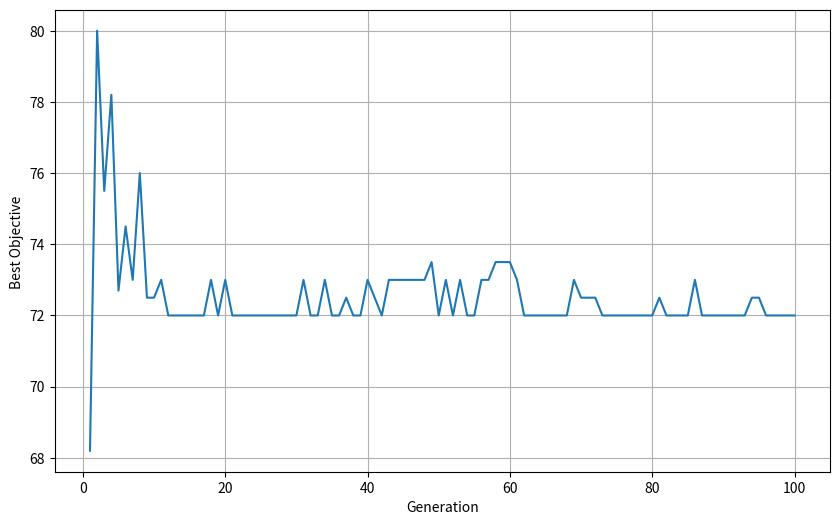

Recreate this plot in Python.
import numpy as np
import matplotlib.pyplot as plt
import random
import time


class Chromosome:
    def __init__(self, n, f):
        self.n = n
        self.f = f
        self.priority_chromosome = np.zeros(n, dtype=int)
        self.line_chromosome = np.zeros(n, dtype=int)

    def initialize_chromosomes(self):
        self.priority_chromosome = np.random.permutation(np.arange(1, self.n + 1))
        self.line_chromosome = np.random.randint(1, self.f + 1, self.n)


class ProductionScheduler:
    def __init__(self, n, f, k, P, D_order, H_W, H_N, H_A, molds, X_alpha, d, chromosome, component_costs_map):
        self.n = n
        self.f = f
        self.k = k
        self.P = P
        self.D_order = D_order
        self.H_W = H_W
        self.H_N = H_N
        self.H_A = H_A
        self.molds = molds
        self.X_alpha = X_alpha
        self.d = d
        self.chromosome = chromosome
        self.component_costs_map = component_costs_map
        self.component_to_mold = {}
        for mold_type, component_ids in molds.items():
            for component_id in component_ids:
                self.component_to_mold[component_id] = mold_type

        # 解码染色体得到生产计划
        self.production_schedule, self.global_mold_type_schedule = self.decode_chromosome()

        # 初始化时间和状态矩阵
        self.S = np.zeros((f + 1, n + 1, k + 1), dtype=float)
        self.C = np.zeros((f + 1, n + 1, k + 1), dtype=float)
        self.W = np.zeros((f + 1, n + 1, k + 1), dtype=float)

        # 初始化每条流水线的当前时间
        self.current_time = np.zeros(f + 1, dtype=float)

        # 初始化模具使用状态
        self.mold_available = {mold: [] for mold in self.global_mold_type_schedule.keys()}

    def decode_chromosome(self):
        line_assignments = {i: [] for i in range(1, self.f + 1)}
        for position in range(self.n):
            component_id = position + 1
            assigned_line = self.chromosome.line_chromosome[position]

            # 添加验证以检查生产线编号是否有效
            if assigned_line < 1 or assigned_line > self.f:
                print(f"Error in decode_chromosome: Invalid assigned line {assigned_line} for component {component_id}")
                raise ValueError(f"Invalid assigned line {assigned_line} for component {component_id}")

            priority = self.chromosome.priority_chromosome[position]
            mold_type = next((mt for mt, cids in self.molds.items() if component_id in cids), None)
            if mold_type is None:
                raise ValueError(f"Component ID {component_id} not found in molds dictionary")

            line_assignments[assigned_line].append((priority, component_id, mold_type))

        production_schedule = {i: [] for i in range(1, self.f + 1)}
        global_mold_type_schedule = {mt: [] for mt in self.molds.keys()}

        for line, components in line_assignments.items():
            sorted_components = sorted(components, key=lambda x: x[0])
            production_schedule[line] = [comp[1] for comp in sorted_components]
            for priority, component_id, mold_type in sorted_components:
                global_mold_type_schedule[mold_type].append(component_id)

        return production_schedule, global_mold_type_schedule

    def get_schedule_string(self):
        """
        将生产计划转换为字符串形式。
        """
        schedule_str = ""
        for line, components in self.production_schedule.items():
            schedule_str += f"Line {line}: "
            schedule_str += ", ".join(map(str, components))
            schedule_str += "\n"
        return schedule_str

    def check_constraints(self, i, j, h, T):
        # 约束1和2 (所有工序都需要检查)
        if h > 0 and T < self.C[i + 1, j + 1, h - 1]:
            return False
        if j > 0 and T < self.C[i + 1, j, h - 1]:
            return False

        # 约束3、4和5 (工作时间和加班时间约束)
        D = int(T // 24)
        if h == 3:
            if T <= 24 * D + self.H_W + self.H_A:
                pass
            elif T > 24 * D + self.H_W + self.H_A:
                return T >= 24 * (D + 1)
            else:
                return False
        elif h == 4:
            if T <= 24 * D + self.H_W:
                pass
            elif 24 * D + self.H_W < T < 24 * (D + 1):
                return T >= 24 * (D + 1)
            elif T > 24 * (D + 1):
                pass
            else:
                return False
        else:  # h not in [3, 4]
            if T <= 24 * D + self.H_W:
                pass
            elif T > 24 * D + self.H_W:
                return T + self.H_N >= 24 * (D + 1)
            else:
                return False

        # 约束 6 (模具约束 - 改进)
        component_id = self.production_schedule[i + 1][j - 1]
        mold_type = self.component_to_mold.get(component_id)
        if mold_type is not None:
            mold_usage_order = self.global_mold_type_schedule[mold_type]  # 直接使用global_mold_type_schedule
            l_alpha = mold_usage_order.index(component_id) + 1
            X_alpha = self.X_alpha.get(mold_type)
            if l_alpha > X_alpha:
                min_previous_completion_time = float('inf')
                for k in range(max(0, l_alpha - X_alpha), l_alpha - 1):
                    prev_comp_id = mold_usage_order[k]
                    for line_index in range(1, self.f + 1):
                        for comp_index in range(1, len(self.production_schedule[line_index]) + 1):
                            if self.production_schedule[line_index][comp_index - 1] == prev_comp_id:
                                min_previous_completion_time = min(min_previous_completion_time,
                                                                   self.C[line_index, comp_index, self.k])
                                break
                        else:
                            continue
                        break
                if T < min_previous_completion_time:
                    return False
        return True

    def schedule_production(self):
        self.current_time = np.zeros(self.f + 1, dtype=int)
        machine_available_times = np.zeros((self.f + 1, self.k + 1), dtype=float)

        for i in range(1, self.f + 1):
            line_schedule = self.production_schedule[i]
            num_components_on_line = len(line_schedule)
            for j in range(1, num_components_on_line + 1):
                component_id = line_schedule[j - 1]
                for h in range(1, self.k + 1):
                    # 获取该工序的可用时间，考虑机器和前序工序
                    T = max(machine_available_times[i, h], 0 if h == 1 else self.C[i, j, h - 1])
                    if j > 1:
                        T = max(T, self.C[i, j - 1, h])
                    while not self.check_constraints(i - 1, j - 1, h - 1, T):
                        T += 1.0

                    self.S[i, j, h] = T
                    if h in [3, 4]:
                        self.C[i, j, h] = T + self.P[j - 1, h - 1]
                    else:
                        self.C[i, j, h] = T
                    machine_available_times[i, h] = self.C[i, j, h]
                    if h == self.k:
                        mold_type = self.component_to_mold.get(component_id)
                        if mold_type is not None:
                            self.mold_available[mold_type].append(self.C[i, j, h])

        self.C_makespan = np.max(self.C[:, :, -1])
        self.component_completion_times = {}
        for i in range(1, self.f + 1):
            for j in range(1, len(self.production_schedule[i]) + 1):
                component_id = self.production_schedule[i][j - 1]
                completion_time = self.C[i, j, -1]
                if component_id not in self.component_completion_times or completion_time < completion_time:
                    self.component_completion_times[component_id] = completion_time

    def estimate_earliest_start_time(self, i, j, h):
        """
        估算满足所有约束条件的最早开始时间。
        """
        # 初始化为流水线的当前时间
        T = self.current_time[i + 1]  # 注意这里要加1

        # 工序约束（前一工序的完成时间）
        if h > 0:
            T = max(T, self.C[i + 1, j + 1, h])  # 注意这里要加1

        # 构件顺序约束（前一个构件同一工序的完成时间）
        if j > 0:
            T = max(T, self.C[i + 1, j, h + 1])  # 注意这里要加1

        # 模具约束
        component_id = self.production_schedule[i + 1][j]
        mold_type = next((mt for mt, cids in self.global_mold_type_schedule.items() if component_id in cids), None)
        if mold_type is not None and self.mold_available[mold_type]:
            last_release_time = max(self.mold_available[mold_type])
            T = max(T, last_release_time)

        # 加班时间和工作时间约束
        T = self.enforce_time_constraints(T, h)

        return T

    def enforce_time_constraints(self, T, h):
        """
        根据工序时间限制（正常工作时间、加班时间等）调整开始时间。
        """
        D = int(T // 24)  # 当前天数
        if h == 3:  # 第3道工序的特殊约束
            if T <= 24 * D + self.H_W + self.H_A:
                return T
            else:
                return 24 * (D + 1)
        elif h == 4:  # 第4道工序的特殊约束
            if T <= 24 * D + self.H_W:
                return T
            elif T < 24 * (D + 1):
                return 24 * (D + 1)
            else:
                return T
        else:  # 其他工序的通用约束
            if T <= 24 * D + self.H_W:
                return T
            else:
                return max(T, 24 * (D + 1) - self.H_N)

    def simulate_stacking(self):
        sorted_components = sorted(self.component_completion_times.items(), key=lambda x: x[1])

        stacks = []
        current_stack = []

        for component_id, _ in sorted_components:

            if len(current_stack) < self.d:
                current_stack.append(component_id)

            else:
                stacks.append(current_stack)

                current_stack = [component_id]

        if current_stack:
            stacks.append(current_stack)

        return stacks

    def calculate_total_moving_cost(self, stacks, component_order, component_costs_map):
        """
        计算按照指定顺序从堆栈中取出构件的总移动成本。
        Args:
            stacks: 一个列表，列表中的每个元素是一个堆栈（列表），表示构件的堆叠顺序。
            component_order: 一个列表，表示构件的出库顺序。
            component_costs_map: 一个字典，表示每个构件的移动成本。
        Returns:
            总移动成本。
        """
        total_cost = 0
        # 创建构件成本映射
        cost_map = {key: value for key, value in component_costs_map.items()}

        # 将每个堆栈复制一份，避免修改原始堆栈
        temp_stacks = [list(stack) for stack in stacks]

        for component_id in component_order:
            stack_to_remove_from = None
            for stack in temp_stacks:
                if component_id in stack:
                    stack_to_remove_from = stack
                    break
            if stack_to_remove_from is None:
                raise ValueError(
                    f"Component {component_id} not found in any stack. Check stacking logic or component order.")

            position_in_stack = stack_to_remove_from.index(component_id)

            # 计算要移动的构件的成本
            moving_cost = sum(
                cost_map[stack_to_remove_from[i]] for i in range(position_in_stack + 1, len(stack_to_remove_from)))
            total_cost += moving_cost

            # 从堆栈中移除构件
            stack_to_remove_from.pop(position_in_stack)

        return total_cost

    def calculate_objectives(self):
        # 在计算目标函数值之前，先解码染色体，生成最新的生产计划
        self.production_schedule, self.global_mold_type_schedule = self.decode_chromosome()

        # 然后调用schedule_production方法来安排生产并计算最大完工时间
        self.schedule_production()
        # 从schedule_production方法中，我们已经得到了self.C_makespan作为最大完工时间
        max_makespan = self.C_makespan

        # 调用simulate_stacking方法来获取堆叠的构件组
        stacks = self.simulate_stacking()  # 不再传递 self.C

        # 复制堆栈以避免后续修改影响搬运成本计算
        stacks_copy = [list(stack) for stack in stacks]

        # 最后，调用calculate_total_moving_cost方法来计算移动成本
        move_count = self.calculate_total_moving_cost(stacks_copy, self.D_order, self.component_costs_map)

        # 合并目标函数
        combined_objective = 0.5 * max_makespan + 0.5 * move_count  # 修改此处，添加权重

        # 保存目标函数值
        self.objectives = combined_objective

        # 返回目标函数值（虽然这里不直接返回，但可以在需要时访问self.objectives）
        return self.objectives


class GeneticAlgorithm:
    def __init__(self, population_size, max_generations, crossover_rate, mutation_rate, n, f, k, P, D_order, H_W, H_N,
                 H_A, molds, X_alpha, d, component_costs):
        self.population_size = population_size
        self.max_generations = max_generations
        self.crossover_rate = crossover_rate
        self.mutation_rate = mutation_rate
        self.n = n
        self.f = f
        self.k = k
        self.P = P
        self.D_order = D_order
        self.H_W = H_W
        self.H_N = H_N
        self.H_A = H_A
        self.molds = molds
        self.X_alpha = X_alpha
        self.d = d
        self.component_costs = component_costs  # 保存 component_costs 以便在需要时使用
        # 创建一个从构件编号到成本值的映射
        self.component_costs_map = {i + 1: cost for i, cost in enumerate(component_costs)}

        random.seed(42)
        np.random.seed(42)

        # 初始化种群
        self.population = []
        for _ in range(population_size):
            chromosome = Chromosome(n, f)
            chromosome.initialize_chromosomes()
            # 创建 ProductionScheduler 实例时传入 component_costs_map
            individual = ProductionScheduler(n, f, k, P, D_order, H_W, H_N, H_A, molds, X_alpha, d, chromosome,
                                             self.component_costs_map)
            # 计算目标函数值并保存
            individual.calculate_objectives()
            self.population.append(individual)

    def evaluate_population(self):
        """
        返回当前种群中每个个体的适应度值列表。
        适应度值是目标值的倒数，因为我们要最小化目标值。
        """
        fitness = [1 / ind.objectives for ind in self.population]
        return fitness

    def selection_roulette(self, fitness):
        """
        使用轮盘赌选择，基于适应度值的概率选择个体。
        """
        total_fitness = sum(fitness)
        probabilities = [f / total_fitness for f in fitness]
        selected_index = np.random.choice(len(self.population), p=probabilities)
        return self.population[selected_index]

    def crossover(self, parent1, parent2):
        if random.random() < self.crossover_rate:
            start_point = random.randint(1, self.n - 2)
            end_point = random.randint(start_point + 1, self.n)

            # 复制父代染色体属性到新对象中
            child1_priority = np.copy(parent1.chromosome.priority_chromosome)
            child1_line = np.copy(parent1.chromosome.line_chromosome)
            child2_priority = np.copy(parent2.chromosome.priority_chromosome)
            child2_line = np.copy(parent2.chromosome.line_chromosome)

            # 交换优先级染色体在交叉区域内的基因
            child1_priority[start_point:end_point], child2_priority[start_point:end_point] = \
                child2_priority[start_point:end_point], child1_priority[start_point:end_point]

            # 修复重复基因问题
            repaired_fragment1 = self.repair_chromosome_with_mapping(child1_priority,
                                                                     parent1.chromosome.priority_chromosome,
                                                                     parent2.chromosome.priority_chromosome,
                                                                     start_point, end_point)
            repaired_fragment2 = self.repair_chromosome_with_mapping(child2_priority,
                                                                     parent2.chromosome.priority_chromosome,
                                                                     parent1.chromosome.priority_chromosome,
                                                                     start_point, end_point)

            # 将修复后的片段放回到完整的优先级染色体中
            child1_priority[start_point:end_point] = repaired_fragment1
            child2_priority[start_point:end_point] = repaired_fragment2

            # 创建新的Chromosome对象
            child1_chromosome = Chromosome(self.n, self.f)
            child1_chromosome.priority_chromosome = child1_priority
            child1_chromosome.line_chromosome = child1_line

            child2_chromosome = Chromosome(self.n, self.f)
            child2_chromosome.priority_chromosome = child2_priority
            child2_chromosome.line_chromosome = child2_line

            # 创建子代个体并计算目标函数值
            child1 = ProductionScheduler(self.n, self.f, self.k, self.P, self.D_order, self.H_W, self.H_N, self.H_A,
                                         self.molds, self.X_alpha, self.d, child1_chromosome,
                                         self.component_costs_map)  # 注意这里传递了 component_costs_map
            child1.calculate_objectives()  # 计算子代个体的目标函数值

            child2 = ProductionScheduler(self.n, self.f, self.k, self.P, self.D_order, self.H_W, self.H_N, self.H_A,
                                         self.molds, self.X_alpha, self.d, child2_chromosome,
                                         self.component_costs_map)  # 注意这里传递了 component_costs_map
            child2.calculate_objectives()  # 计算子代个体的目标函数值

            return child1, child2
        else:
            return parent1, parent2

    def repair_chromosome_with_mapping(self, chromosome, parent1, parent2, start_point, end_point):
        # 建立映射关系
        mapping = {parent2[i]: parent1[i] for i in range(start_point, end_point)}

        # 初始化一个集合来跟踪已使用的基因
        used_genes = set(chromosome[start_point:end_point])

        # 初始化结果染色体片段（只复制需要修复的部分）
        repaired_fragment = np.copy(chromosome[start_point:end_point])

        # 遍历需要修复的部分中的每个基因
        for i in range(len(repaired_fragment)):
            if repaired_fragment[i] in mapping:
                # 如果当前基因在映射中，获取其映射后的基因
                mapped_gene = mapping[repaired_fragment[i]]

                # 如果映射后的基因已在结果片段中使用，则需要替换
                if mapped_gene in used_genes:
                    # 找到一个未使用的基因进行替换
                    for j in range(1, self.n + 1):
                        if j not in used_genes:
                            used_genes.add(j)
                            repaired_fragment[i] = j
                            break
            else:
                # 如果当前基因不在映射中，直接添加到已使用基因的集合中
                used_genes.add(repaired_fragment[i])

        # 返回修复后的染色体片段（只返回需要修复的部分）
        return repaired_fragment

    def mutate(self, individual):
        if random.random() < self.mutation_rate:
            idx1, idx2 = random.sample(range(self.n), 2)

            # 只交换优先级染色体的值
            individual.chromosome.priority_chromosome[idx1], individual.chromosome.priority_chromosome[idx2] = \
                individual.chromosome.priority_chromosome[idx2], individual.chromosome.priority_chromosome[idx1]

        return individual

    def get_individual(self, index):
        """根据索引获取种群中的个体（ProductionScheduler对象）。"""
        return self.population[index]

    def run(self):
        best_objectives_per_generation = []  # 记录每代的最优目标值

        # 初始化种群和适应度
        fitness = self.evaluate_population()

        for generation in range(self.max_generations):
            # 找到当前种群最优个体
            best_index = np.argmax(fitness)
            best_individual = self.get_individual(best_index)
            best_objective = best_individual.objectives  # 获取目标函数值
            best_objectives_per_generation.append(best_objective)

            print(f"Generation {generation + 1}: Best Objective = {best_objective:.4f}")

            offspring_population = []
            while len(offspring_population) < self.population_size:
                # 通过轮盘赌选择选择父代个体
                parent1 = self.selection_roulette(fitness)
                parent2 = self.selection_roulette(fitness)

                # 进行交叉操作
                child1, child2 = self.crossover(parent1, parent2)

                # 进行变异操作
                child1 = self.mutate(child1)
                child2 = self.mutate(child2)

                # 将子代个体添加到子代种群中
                offspring_population.extend([child1, child2])

            # 计算子代种群的目标值
            for individual in offspring_population:
                individual.calculate_objectives()

            #  使用子代作为新种群
            self.population = offspring_population
            # 计算子代适应度值
            fitness = self.evaluate_population()

        # 输出最终结果
        best_index = np.argmin(best_objectives_per_generation)
        best_objective = best_objectives_per_generation[best_index]
        best_individual = self.get_individual(best_index)
        print("\nBest Solution Values:")
        print(f"{best_objective:.2f}")
        print("\nProduction Schedule for Selected Best Solution:")
        print(best_individual.get_schedule_string())

        return best_objectives_per_generation


# 初始化和运行代码
n, f, k, d = 10, 2, 6, 2
H_W, H_N, H_A = 8, 16, 4
X_alpha = {1: 2, 2: 2, 3: 2}
molds = {1: [1, 3, 4, 6, 9], 2: [2, 8], 3: [5, 7, 10]}
# 手动输入每个构件的6道工序的生产时间
P = np.array([
    [2.0, 1.6, 2.4, 12, 2.5, 1.0],  # 构件1的生产时间
    [3.4, 4.0, 4.0, 12, 2.4, 2.5],  # 构件2的生产时间
    [0.8, 1.0, 1.2, 12, 0.8, 1.7],  # 构件3的生产时间
    [0.6, 0.8, 1.0, 12, 0.6, 2.0],  # 构件4的生产时间
    [3.0, 3.6, 2.4, 12, 2.4, 3.0],  # 构件5的生产时间
    [3.0, 3.2, 3.0, 12, 3.0, 1.6],  # 构件6的生产时间
    [1.3, 0.9, 2.4, 12, 1.9, 1.8],  # 构件7的生产时间
    [1.7, 1.4, 1.1, 12, 0.9, 0.7],  # 构件8的生产时间
    [2.2, 1.8, 1.2, 12, 2.3, 0.7],  # 构件9的生产时间
    [1.6, 3.2, 2.3, 12, 2.1, 2.7]  # 构件10的生产时间
])
# 构件的交货顺序
D_order = [1, 3, 5, 6, 2, 9, 8, 4, 7, 10]

# 构件1到构件10的单位移动成本
component_costs = [1, 2, 4, 6, 5, 2, 8, 3, 2, 1]

ga = GeneticAlgorithm(population_size=100, max_generations=100, crossover_rate=0.9, mutation_rate=0.2, n=n, f=f, k=k,
                      P=P, D_order=D_order, H_W=H_W, H_N=H_N, H_A=H_A, molds=molds, X_alpha=X_alpha, d=d,
                      component_costs=component_costs)
# 记录开始时间
start_time = time.time()

# 运行GA算法并记录结果
best_objectives_per_generation  = ga.run()

# 记录结束时间
end_time = time.time()
execution_time = end_time - start_time

# 打印算法运行时间
print(f"Algorithm Execution Time: {execution_time:.2f} seconds")

# 绘制迭代图
plt.figure(figsize=(10, 6))
plt.plot(range(1, len(best_objectives_per_generation) + 1), best_objectives_per_generation)
plt.xlabel('Generation')
plt.ylabel('Best Objective ')
plt.grid(True)
plt.show()